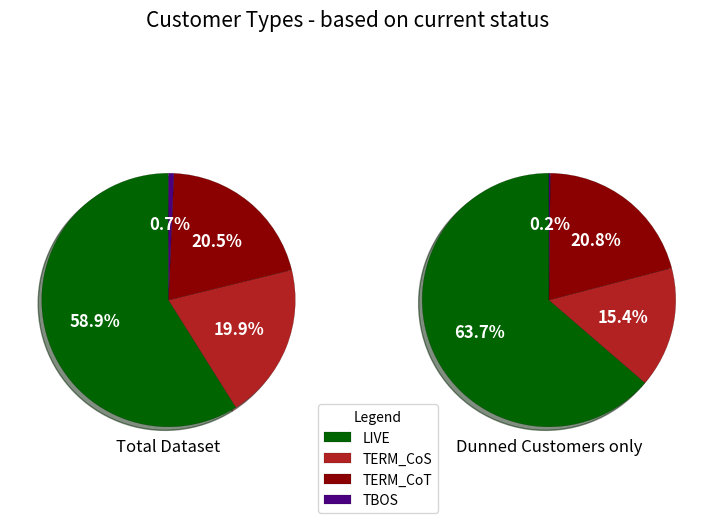

Write the Python code that produced this figure.
import numpy as np
import matplotlib.pyplot as plt
import textwrap

import warnings 
warnings.filterwarnings("ignore")

fig, ax = plt.subplots(1,2,figsize=(9,6), subplot_kw=dict(aspect="equal"))
colors=['darkgreen','firebrick','darkred','indigo']
labels=['LIVE','TERM_CoS','TERM_CoT','TBOS']
labels=[textwrap.fill(text,16) for text in labels]
data1=['3185168','1075826','1108482','36610']
data2=['600924','145277','196037','1547']

wedges,texts,autotexts=ax[0].pie(data1, radius=1, textprops={'fontsize':'10','weight':'bold','ha':'center','va':'center'}, autopct='%1.1f%%', shadow=True, startangle=90,colors=colors)
plt.setp(autotexts, size=12,weight="bold", color='w')
for w in wedges:
  w.set_linewidth(0.1)
  w.set_edgecolor('k')

wedges,texts,autotexts=ax[1].pie(data2, radius=1, autopct='%1.1f%%',textprops={'fontsize':'10','weight':'bold','ha':'center','va':'center'}, shadow=True, startangle=90,colors=colors)
plt.setp(autotexts, size=12,weight="bold",color='w')
for w in wedges:
  w.set_linewidth(0.1)
  w.set_edgecolor('k')

ax[0].set_title('Total Dataset',y=-0.003)
ax[1].set_title('Dunned Customers only',y=-0.003)

ax[1].legend(wedges, labels,
              title="Legend",
              loc="center left",
              bbox_to_anchor=(-0.25,0))

fig.suptitle("Customer Types - based on current status",fontsize=15)

plt.show()